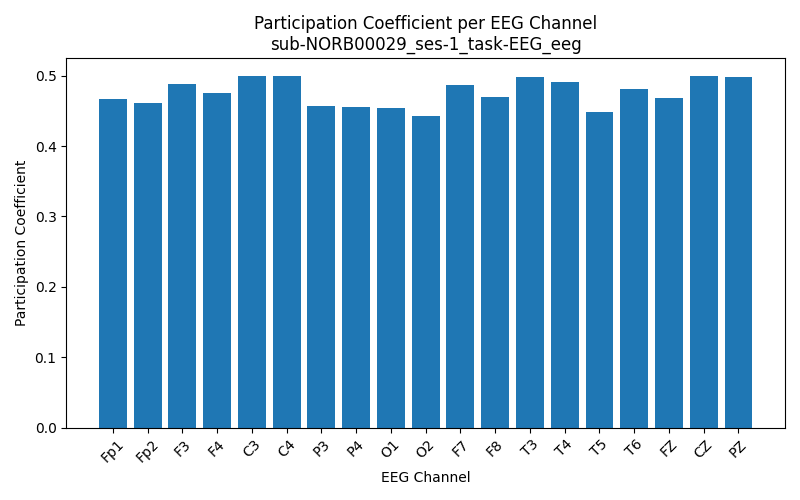

Data behind this chart, as committed beside it:
Channel, Participation_Coefficient
Fp1, 0.4676
Fp2, 0.4614
F3, 0.4888
F4, 0.4753
C3, 0.4998
C4, 0.5
P3, 0.4576
P4, 0.4551
O1, 0.4547
O2, 0.4427
F7, 0.4865
F8, 0.4696
T3, 0.4986
T4, 0.4905
T5, 0.4485
T6, 0.4812
FZ, 0.4687
CZ, 0.5
PZ, 0.4982
